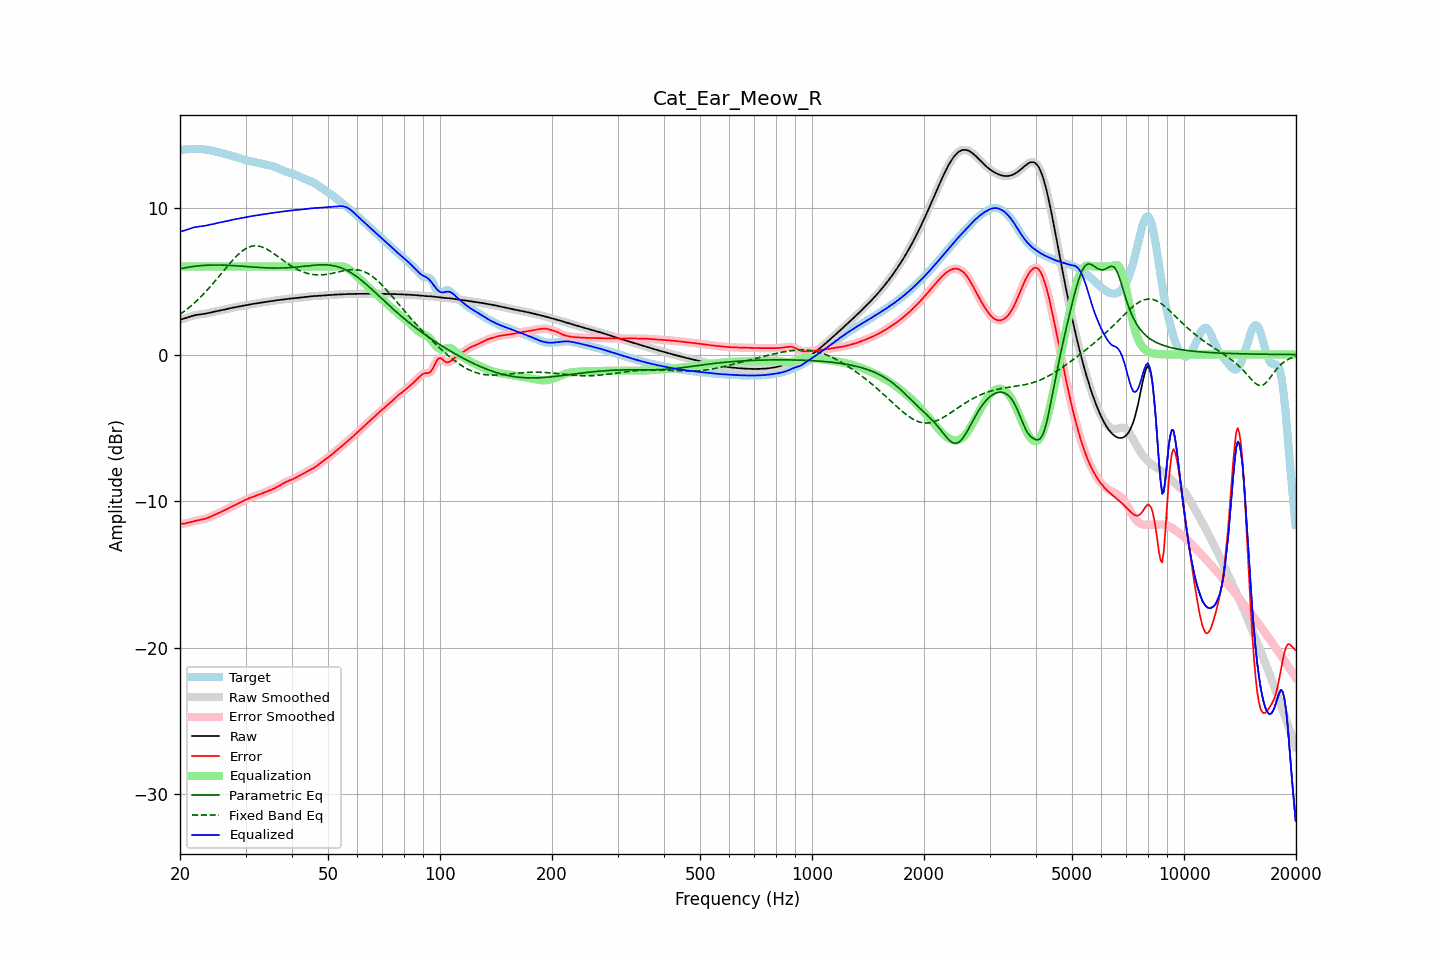

The table this chart was drawn from, first rows:
frequency, raw, error, smoothed, error_smoothed, equalization, parametric_eq, fixed_band_eq, equalized_raw, equalized_smoothed, target
20.00, 2.38, -11.55, 2.38, -11.55, 6.00, 5.85, 2.74, 8.38, 8.38, 13.93
20.20, 2.41, -11.55, 2.41, -11.55, 6.00, 5.87, 2.82, 8.41, 8.41, 13.95
20.40, 2.44, -11.54, 2.44, -11.53, 6.00, 5.89, 2.90, 8.44, 8.44, 13.97
20.61, 2.47, -11.52, 2.47, -11.52, 6.00, 5.91, 2.98, 8.47, 8.47, 13.99
20.81, 2.50, -11.50, 2.50, -11.50, 6.00, 5.94, 3.06, 8.50, 8.50, 14.00
21.02, 2.54, -11.47, 2.54, -11.47, 6.00, 5.95, 3.15, 8.54, 8.54, 14.01
21.23, 2.58, -11.44, 2.58, -11.44, 6.00, 5.97, 3.24, 8.58, 8.58, 14.02
21.44, 2.62, -11.41, 2.62, -11.41, 6.00, 5.99, 3.33, 8.62, 8.62, 14.03
21.66, 2.65, -11.38, 2.65, -11.38, 6.00, 6.00, 3.43, 8.65, 8.65, 14.03
21.87, 2.68, -11.35, 2.68, -11.35, 6.00, 6.02, 3.53, 8.68, 8.68, 14.03
22.09, 2.70, -11.33, 2.70, -11.33, 6.00, 6.03, 3.63, 8.70, 8.70, 14.03
22.31, 2.72, -11.31, 2.72, -11.31, 6.00, 6.04, 3.73, 8.72, 8.72, 14.03
22.54, 2.73, -11.29, 2.73, -11.29, 6.00, 6.05, 3.84, 8.73, 8.73, 14.02
22.76, 2.75, -11.27, 2.75, -11.27, 6.00, 6.06, 3.95, 8.75, 8.75, 14.01
22.99, 2.76, -11.25, 2.76, -11.24, 6.00, 6.07, 4.06, 8.76, 8.76, 14.00
23.22, 2.78, -11.22, 2.78, -11.22, 6.00, 6.08, 4.17, 8.78, 8.78, 13.99
23.45, 2.79, -11.18, 2.79, -11.18, 6.00, 6.09, 4.29, 8.79, 8.79, 13.98
23.69, 2.82, -11.15, 2.82, -11.14, 6.00, 6.09, 4.41, 8.82, 8.82, 13.96
23.92, 2.84, -11.10, 2.84, -11.10, 6.00, 6.10, 4.53, 8.84, 8.84, 13.94
24.16, 2.87, -11.06, 2.87, -11.06, 6.00, 6.10, 4.65, 8.87, 8.87, 13.92
24.40, 2.89, -11.01, 2.89, -11.01, 6.00, 6.10, 4.78, 8.89, 8.89, 13.90
24.65, 2.92, -10.96, 2.92, -10.96, 6.00, 6.11, 4.90, 8.92, 8.92, 13.88
24.89, 2.94, -10.91, 2.94, -10.91, 6.00, 6.11, 5.03, 8.94, 8.94, 13.85
25.14, 2.97, -10.86, 2.97, -10.86, 6.00, 6.11, 5.16, 8.97, 8.97, 13.83
25.39, 2.99, -10.81, 2.99, -10.81, 6.00, 6.11, 5.30, 8.99, 8.99, 13.80
25.65, 3.01, -10.76, 3.01, -10.76, 6.00, 6.10, 5.43, 9.01, 9.01, 13.77
25.91, 3.03, -10.71, 3.03, -10.71, 6.00, 6.10, 5.56, 9.03, 9.03, 13.74
26.16, 3.05, -10.65, 3.05, -10.65, 6.00, 6.10, 5.70, 9.05, 9.05, 13.71
26.43, 3.08, -10.60, 3.08, -10.60, 6.00, 6.10, 5.83, 9.08, 9.08, 13.67
26.69, 3.10, -10.54, 3.10, -10.54, 6.00, 6.09, 5.96, 9.10, 9.10, 13.64
26.96, 3.13, -10.48, 3.13, -10.48, 6.00, 6.09, 6.09, 9.13, 9.13, 13.61
27.23, 3.16, -10.43, 3.15, -10.43, 6.00, 6.08, 6.22, 9.16, 9.15, 13.58
27.50, 3.18, -10.38, 3.18, -10.38, 6.00, 6.08, 6.35, 9.18, 9.18, 13.55
27.77, 3.20, -10.32, 3.20, -10.32, 6.00, 6.07, 6.47, 9.20, 9.20, 13.52
28.05, 3.22, -10.27, 3.22, -10.27, 6.00, 6.06, 6.59, 9.22, 9.22, 13.49
28.33, 3.24, -10.22, 3.24, -10.22, 6.00, 6.05, 6.70, 9.24, 9.24, 13.46
28.62, 3.26, -10.17, 3.26, -10.17, 6.00, 6.05, 6.81, 9.26, 9.26, 13.43
28.90, 3.28, -10.11, 3.28, -10.11, 6.00, 6.04, 6.91, 9.28, 9.28, 13.39
29.19, 3.30, -10.05, 3.30, -10.05, 6.00, 6.03, 7.00, 9.30, 9.30, 13.36
29.48, 3.33, -10.00, 3.33, -10.00, 6.00, 6.02, 7.09, 9.33, 9.33, 13.32
29.78, 3.35, -9.94, 3.35, -9.94, 6.00, 6.01, 7.16, 9.35, 9.35, 13.29
30.08, 3.37, -9.89, 3.37, -9.89, 6.00, 6.01, 7.23, 9.37, 9.37, 13.26
30.38, 3.39, -9.84, 3.39, -9.84, 6.00, 6.00, 7.29, 9.39, 9.39, 13.24
30.68, 3.41, -9.80, 3.41, -9.80, 6.00, 5.99, 7.33, 9.41, 9.41, 13.21
30.99, 3.43, -9.75, 3.43, -9.75, 6.00, 5.98, 7.37, 9.43, 9.43, 13.19
31.30, 3.45, -9.71, 3.45, -9.71, 6.00, 5.97, 7.40, 9.45, 9.45, 13.16
31.61, 3.46, -9.67, 3.46, -9.67, 6.00, 5.96, 7.41, 9.46, 9.46, 13.14
31.93, 3.48, -9.63, 3.48, -9.63, 6.00, 5.96, 7.42, 9.48, 9.48, 13.11
32.24, 3.50, -9.59, 3.50, -9.59, 6.00, 5.95, 7.41, 9.50, 9.50, 13.09
32.57, 3.51, -9.55, 3.51, -9.55, 6.00, 5.94, 7.39, 9.51, 9.51, 13.07
32.89, 3.53, -9.51, 3.53, -9.51, 6.00, 5.93, 7.37, 9.53, 9.53, 13.04
33.22, 3.55, -9.47, 3.55, -9.47, 6.00, 5.93, 7.34, 9.55, 9.55, 13.02
33.55, 3.57, -9.42, 3.57, -9.42, 6.00, 5.92, 7.30, 9.57, 9.57, 12.99
33.89, 3.59, -9.38, 3.59, -9.38, 6.00, 5.92, 7.24, 9.59, 9.59, 12.97
34.23, 3.60, -9.34, 3.60, -9.34, 6.00, 5.91, 7.19, 9.60, 9.60, 12.94
34.57, 3.62, -9.30, 3.62, -9.30, 6.00, 5.91, 7.13, 9.62, 9.62, 12.92
34.92, 3.64, -9.26, 3.64, -9.26, 6.00, 5.90, 7.06, 9.64, 9.64, 12.89
35.27, 3.65, -9.21, 3.65, -9.21, 6.00, 5.90, 6.99, 9.65, 9.65, 12.86
35.62, 3.67, -9.16, 3.67, -9.16, 6.00, 5.90, 6.91, 9.67, 9.67, 12.83
35.97, 3.68, -9.11, 3.68, -9.11, 6.00, 5.90, 6.83, 9.68, 9.68, 12.79
... 635 more rows
